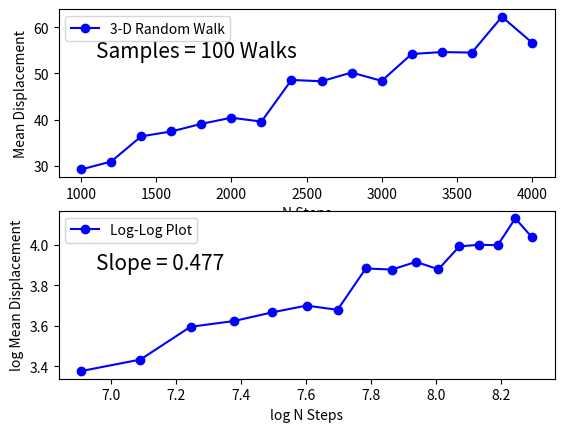
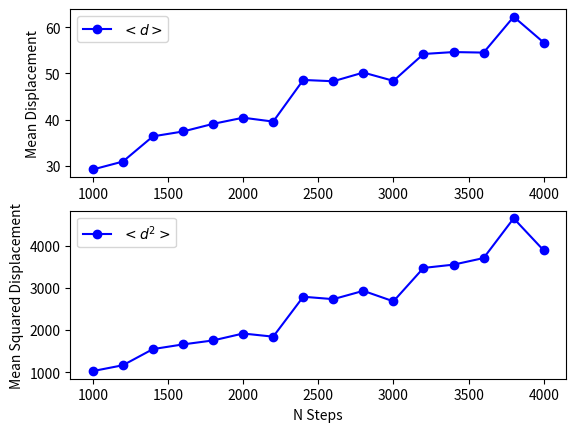

Here is the Python script that generated these plots, in order:
"""
Created on Thu Oct 10 23:37:58 2013
[redacted]
[redacted]
"""

# Problem 1 (EBB6)
"""
Simulation of a random walk in 3-Dimensions on a cube of evenly spaced points.  
"""

import numpy as np
import matplotlib.pyplot as plt


# Part 2
# calculate mean displacement of random walker on a 3-D cube
#*******************************************************************
# define range of N steps to compute random walk for and number of sample walks per N
Nsteps = range(1000,4200,200)
Nwalks = 100

Mdisp = []    # stores mean displacement for each N over number of samples
MdispSq = []  # stores mean of the squared displacement for each N

# loop to iterate over random walk steps and samples to run per step
for i in Nsteps:    
    disp = []  # stores displacements for each N per walk
   
   # run the random walk for number of samples per N
    for j in range(Nwalks):
        # define start position at origin of 3-D x,y,z cube
        pos = [0,0,0]
                
        # generate array of random uniform numbers between [0,1)
        rand = np.random.uniform(0,1,i)
        
        # loop through array of random numbers for random walk
        for k in range(i):
            # depending on random number go +/-x, +/-y, or +/-z by 1 unit
            if 0.00000 <= rand[k] < 1.0/6.0: pos[0] = pos[0]+1
            if 1.0/6.0 <= rand[k] < 2.0/6.0: pos[0] = pos[0]-1
            if 2.0/6.0 <= rand[k] < 3.0/6.0: pos[1] = pos[1]+1
            if 3.0/6.0 <= rand[k] < 4.0/6.0: pos[1] = pos[1]-1
            if 4.0/6.0 <= rand[k] < 5.0/6.0: pos[2] = pos[2]+1
            if 5.0/6.0 <= rand[k] < 6.0/6.0: pos[2] = pos[2]-1
        
        # get total displacement traveled and store to array
        dist = (pos[0]**2 + pos[1]**2 + pos[2]**2)**0.5
        disp.append(dist)
    
    # get mean displacement for each N steps over 100 samples
    mean = np.average(disp)
    Mdisp.append(mean)
    
    # get mean of the squared displacement for each N steps over 100 samples
    dispSq = np.array(disp)**2
    meanSq = np.average(dispSq)
    MdispSq.append(meanSq)
    
# relation should be a power function so take logs of both sides
x = np.log(np.array(Nsteps))
y = np.log(np.array(Mdisp))
# calculate slope of log-log plot to get power coefficient
rise = y[len(y)-1] - y[0]
run = x[len(x)-1] - x[0]
slope = round(rise/run,3)

# plot mean displacement vs N steps 
plt.figure()
plt.subplot(211)
plt.plot(Nsteps,Mdisp,'bo-',label='3-D Random Walk')
plt.xlabel('N Steps')
plt.ylabel('Mean Displacement')
plt.annotate('Samples = '+str(Nwalks)+' Walks',fontsize=15,xy=(0.15,0.78),xycoords='figure fraction')
plt.legend(loc=2)
    
# plot log-log of mean displacement vs N steps 
plt.subplot(212)
plt.plot(x,y,'bo-',label='Log-Log Plot')
plt.xlabel('log N Steps')
plt.ylabel('log Mean Displacement')
plt.annotate('Slope = '+str(slope),fontsize=15,xy=(0.15,0.34),xycoords='figure fraction')
plt.legend(loc=2)


# plot mean displacement vs N steps 
plt.figure()
plt.subplot(211)
plt.plot(Nsteps,Mdisp,'bo-',label='$<d>$')
plt.ylabel('Mean Displacement')
plt.legend(loc=2)
    
# plot mean of the squared displacement vs N steps
plt.subplot(212)
plt.plot(Nsteps,MdispSq,'bo-',label='$<d^2>$')
plt.xlabel('N Steps')
plt.ylabel('Mean Squared Displacement')
plt.legend(loc=2)